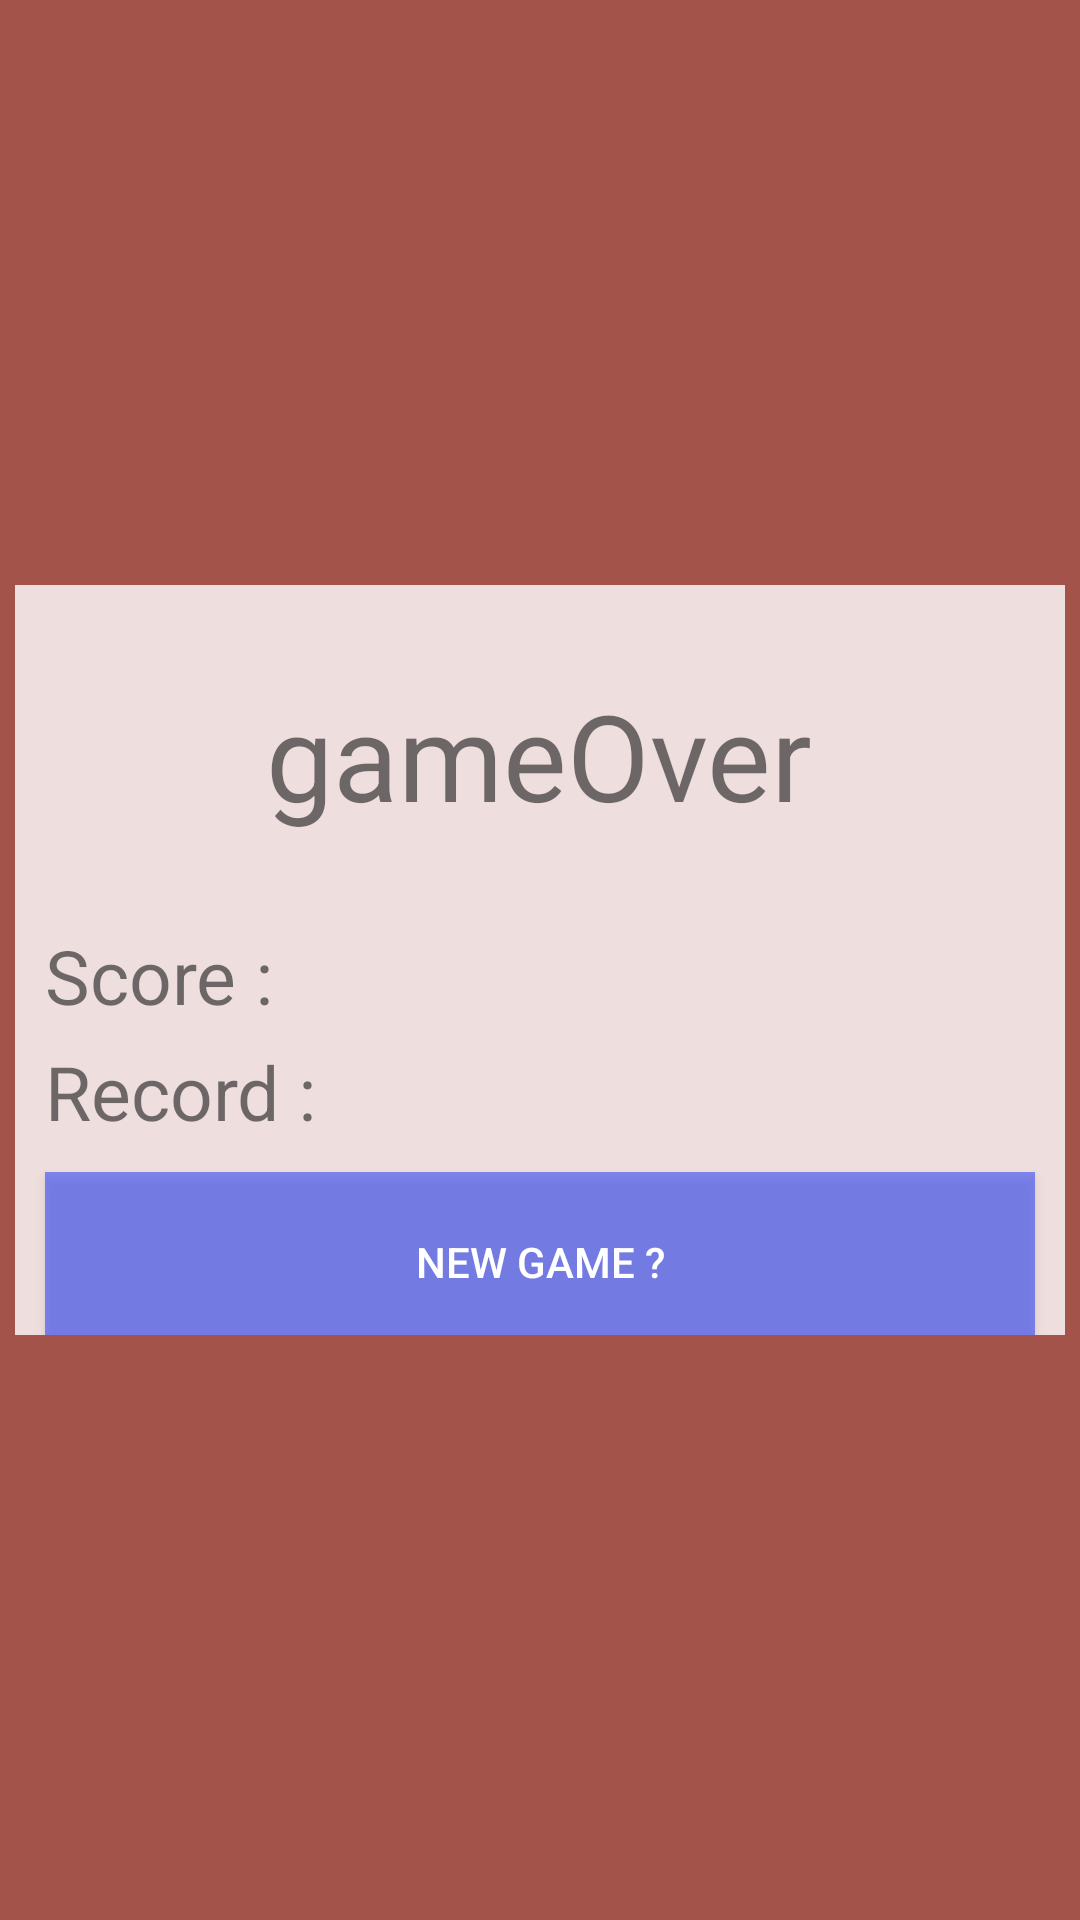

Produce the Android XML layout that renders to this screen, including the resource entries it uses.
<!-- AndroidManifest.xml: application theme AppTheme -->
<!-- res/layout/fragment_game_over.xml -->
<?xml version="1.0" encoding="utf-8"?>
<RelativeLayout xmlns:android="http://schemas.android.com/apk/res/android"
    android:layout_width="match_parent"
    android:layout_height="match_parent"
    android:background="#c78b2419">

    <LinearLayout xmlns:android="http://schemas.android.com/apk/res/android"
        android:id="@+id/linearLayout4"
        android:layout_width="350dp"
        android:layout_height="250dp"
        android:layout_centerHorizontal="true"

        android:layout_centerVertical="true"
        android:background="#d0ffffff"
        android:orientation="vertical">


        <TextView

            android:layout_width="wrap_content"
            android:layout_height="wrap_content"
            android:layout_gravity="center_horizontal"
            android:layout_margin="30dp"
            android:text="@string/gameOver"
            android:textSize="40sp" />

        <TextView
            android:id="@+id/game_over_score"
            android:layout_width="wrap_content"
            android:layout_height="wrap_content"
            android:layout_marginStart="10dp"
            android:layout_marginBottom="5dp"
            android:layout_marginLeft="10dp"
            android:layout_marginEnd="10dp"
            android:layout_marginRight="10dp"
            android:text="@string/current_Score"
            android:textSize="25sp" />

        <TextView
            android:layout_width="wrap_content"
            android:layout_height="wrap_content"
            android:layout_marginStart="10dp"
            android:layout_marginLeft="10dp"
            android:layout_marginEnd="10dp"
            android:layout_marginRight="10dp"
            android:layout_marginBottom="10dp"
            android:text="@string/record"

            android:textSize="25sp" />


        <Button
            android:id="@+id/ok"
            android:layout_width="match_parent"
            android:layout_height="60dp"
            android:layout_marginStart="10dp"
            android:layout_marginEnd="10dp"
            android:background="#77001eff"
            android:text="@string/new_game" />

    </LinearLayout>

</RelativeLayout>
<!-- resources referenced by this layout -->
<resources>
  <string name="current_Score">Score :</string>
  <string name="gameOver">gameOver</string>
  <string name="new_game">New Game ?</string>
  <string name="record">Record :</string>
  <style name="AppTheme" parent="Theme.AppCompat.Light.NoActionBar">
          
          <item name="colorPrimary">#005500</item>
          
          <item name="android:textColorPrimary">#FFFFFF</item>
          
          <item name="android:textColorSecondary">#FFFFFF</item>
          <item name="actionOverflowButtonStyle">@style/ActionButtonOverflow</item>
          <item name="android:actionButtonStyle">@style/ActionButtonStyle</item>
          <item name="actionOverflowMenuStyle">@style/OverflowMenu</item>
  
      </style>
  <style name="ActionButtonOverflow" parent="@style/Widget.AppCompat.Light.ActionButton.Overflow">
          <item name="android:src">@drawable/ic_settings_white_24dp</item>
  
      </style>
  <style name="ActionButtonStyle" parent="@android:style/Widget.Holo.Light.ActionButton">
          <item name="android:minWidth">80dp</item>
  
      </style>
  <style name="OverflowMenu" parent="Widget.AppCompat.PopupMenu.Overflow">
          <item name="android:dropDownVerticalOffset">53dp</item>
  
      </style>
</resources>
